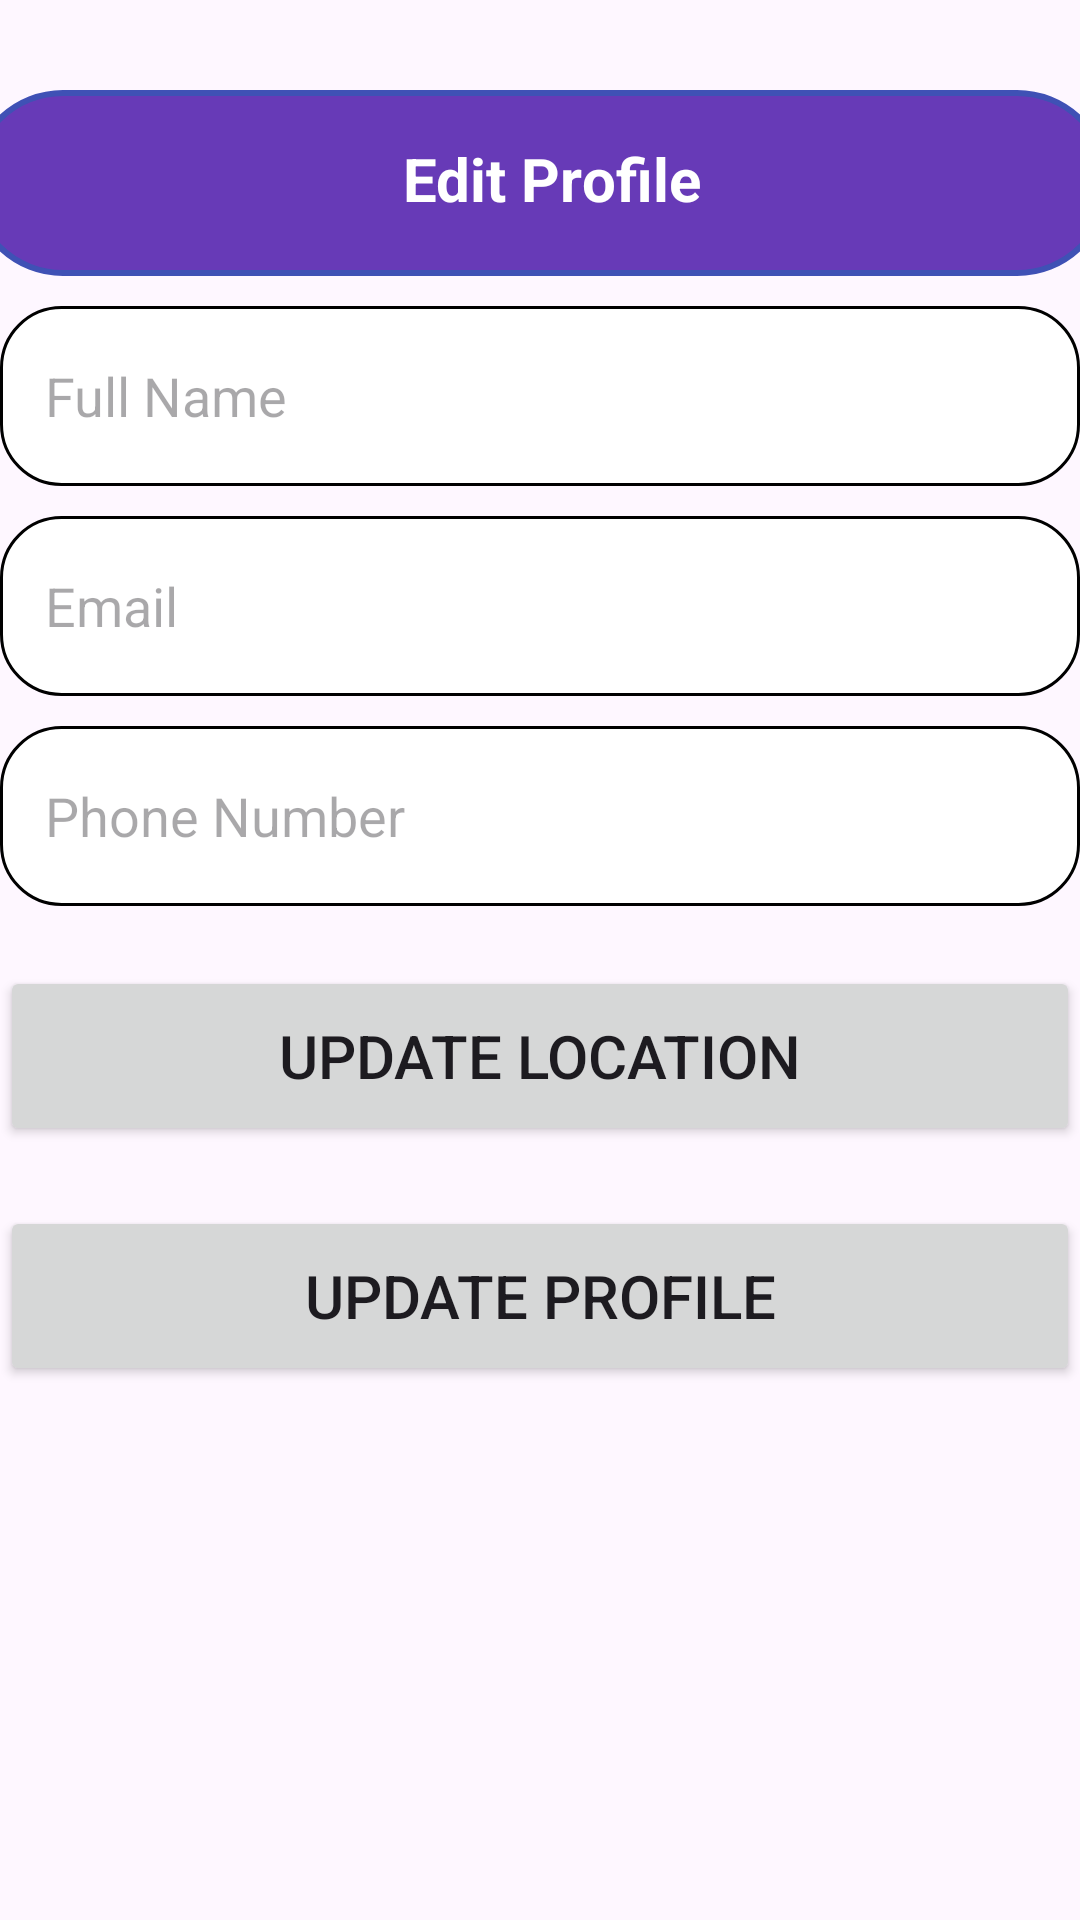

Reconstruct the res/layout file that produces this screen, plus the resources it refers to.
<!-- AndroidManifest.xml: application theme Theme.HouseHoldService -->
<!-- res/layout/activity_profile_edit.xml -->
<LinearLayout xmlns:android="http://schemas.android.com/apk/res/android"
    xmlns:tools="http://schemas.android.com/tools"
    android:layout_width="match_parent"
    android:layout_height="match_parent"
    android:orientation="vertical"
    android:layout_gravity="center_horizontal|center"
    android:paddingTop="30dp"
    tools:context=".ProfileEdit">

    <RelativeLayout
        android:layout_width="380dp"
        android:layout_height="wrap_content"
        android:layout_gravity="center_horizontal"
        android:background="@drawable/rounded_bg"
        android:padding="16dp"
        tools:ignore="ExtraText">

        
        <ImageButton
            android:id="@+id/backArrow"
            android:layout_width="35dp"
            android:layout_height="30dp"
            android:layout_alignParentStart="true"
            android:layout_centerVertical="true"
            android:background="?attr/selectableItemBackgroundBorderless"
            android:contentDescription="Back"
            android:src="@drawable/arrow_back" />

        
        <TextView
            android:id="@+id/profileedit"
            android:layout_width="wrap_content"
            android:layout_height="wrap_content"

            android:layout_marginStart="93dp"
            android:layout_toEndOf="@id/backArrow"
            android:foregroundGravity="center_horizontal"
            android:gravity="center|center_horizontal"
            android:text="Edit Profile"
            android:textColor="#FFFFFF"
            android:textSize="20sp"
            android:textStyle="bold" />

    </RelativeLayout>
    
    <EditText
        android:id="@+id/editName"
        android:layout_width="360dp"
        android:layout_height="60dp"
        android:layout_gravity="center"
        android:hint="Full Name"
        android:paddingLeft="15dp"
        android:background="@drawable/rounded_textbox"
        android:inputType="text"
        android:layout_marginTop="10dp" />

    
    <EditText
        android:id="@+id/editEmail"
        android:layout_width="360dp"
        android:layout_gravity="center"
        android:layout_height="60dp"
        android:hint="Email"
        android:paddingLeft="15dp"
        android:background="@drawable/rounded_textbox"
        android:inputType="textEmailAddress"
        android:layout_marginTop="10dp" />

    
    <EditText
        android:id="@+id/editPhone"
        android:layout_width="360dp"
        android:layout_height="60dp"
        android:layout_gravity="center"
        android:hint="Phone Number"
        android:paddingLeft="15dp"
        android:background="@drawable/rounded_textbox"
        android:inputType="phone"
        android:layout_marginTop="10dp" />

    
    <EditText
        android:id="@+id/editAddress"
        android:layout_width="360dp"
        android:layout_height="60dp"
        android:layout_gravity="center"
        android:hint="Address"
        android:paddingLeft="15dp"
        android:background="@drawable/rounded_textbox"
        android:inputType="textPostalAddress"
        android:layout_marginTop="10dp"
        android:visibility="gone"/>
    <Button
        android:id="@+id/changeAddressBtn"
        android:layout_gravity="center"
        android:layout_width="360dp"
        android:layout_height="60dp"
        android:textSize="20dp"
        android:text="Update Location"
        android:layout_marginTop="20dp" />
    
    <Button
        android:id="@+id/updateProfileBtn"
        android:layout_gravity="center"
        android:layout_width="360dp"
        android:layout_height="60dp"
        android:textSize="20dp"
        android:text="Update Profile"
        android:layout_marginTop="20dp" />

</LinearLayout>
<!-- resources referenced by this layout -->
<resources>
  <!-- drawable rounded_bg (drawable) -->
  <?xml version="1.0" encoding="utf-8"?>
  
  <shape xmlns:android="http://schemas.android.com/apk/res/android">
      
      <solid android:color="#673AB7" />  
  
      
      <corners android:radius="30dp" />
  
      
      <padding
          android:left="8dp"
          android:top="8dp"
          android:right="8dp"
          android:bottom="8dp" />
  
      
      <stroke
          android:width="2dp"
          android:color="#3F51B5" />  
  </shape>
  <!-- drawable rounded_textbox (drawable) -->
  <shape xmlns:android="http://schemas.android.com/apk/res/android">
      <solid android:color="#FFFF" />  
      <corners android:radius="20dp" />
      <stroke
          android:width="1dp"
          android:color="@color/black"/> 
  </shape>
  <style name="Theme.HouseHoldService" parent="Base.Theme.HouseHoldService" />
  <color name="black">#FF000000</color>
  <style name="Base.Theme.HouseHoldService" parent="Theme.Material3.DayNight.NoActionBar">
          
          
      </style>
</resources>
